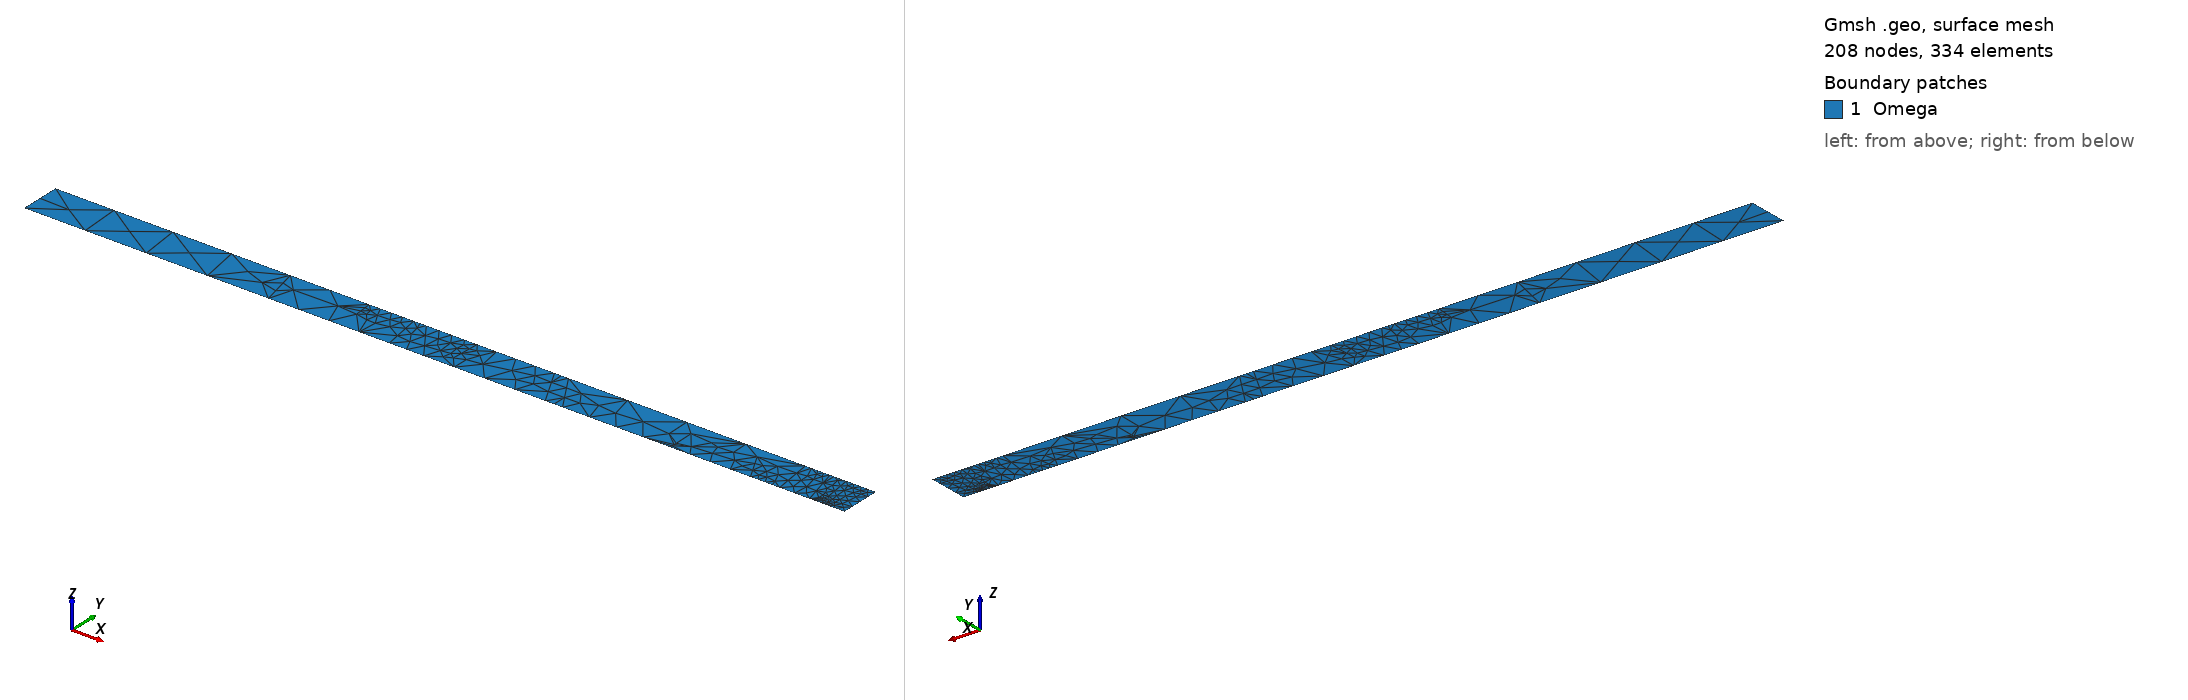

Gmsh geometry script, surface-meshed: 208 nodes, 334 surface elements. Boundary patches (legend numbers): 1 Omega. Left view from above one corner, right view from below the opposite corner. Legend entries are the model's physical surfaces. The drawing asked Gmsh for element sizes between 1% and 20% of the model's largest extent; the script's own settings can give other sizes.

=== GeometryBenchP21Original.geo (drawn) ===


IsquadQ = 0;
 
Mesh.ElementOrder = 1;
Mesh.SecondOrderLinear = 0;

// Definição de parâmtros

a = 5; 
b = 5;
h = 10;
L = 200;
Lf = 200;

n_bc = 2;
nx = 5;
ny = 3;
pr = 1;

nf = 4;

// Coordenadas dos pontos

  //Domínio Omega
  p1 = newp; Point(p1) = {0, 0, 0, 1e+22};
  p2 = newp; Point(p2) = {L, 0, 0, 1e+22};
  p3 = newp; Point(p3) = {L, h, 0, 1e+22};
  p4 = newp; Point(p4) = {0, h, 0, 1e+22};

  //Fraturas

  p5 = newp; Point(p5) = {59.56005859375, 0, 0, 1e+22}; 
  p6 = newp; Point(p6) = {57.26318359375, 10, 0, 1e+22};

  p7 = newp; Point(p7) = {76.92333984375, 5.39453125, 0, 1e+22};
  p8 = newp; Point(p8) = {76.5068359375, 10, 0, 1e+22};

  p9 = newp; Point(p9) = {89.01513671875, 0, 0, 1e+22};
  p10 = newp; Point(p10) = {87.35107421875, 10, 0, 1e+22};

  p11 = newp; Point(p11) = {97.42724609375,  0, 0, 1e+22};
  p12 = newp; Point(p12) = {90.37890625, 10, 0, 1e+22};

  p13 = newp; Point(p13) = {102.81201171875, 10, 0, 1e+22};
  p14 = newp; Point(p14) = {102.45849609375, 2.873046875, 0, 1e+22};

  p15 = newp; Point(p15) = {127.0439453125,  0, 0, 1e+22};
  p16 = newp; Point(p16) = {121.64697265625, 10, 0, 1e+22};

  p17 = newp; Point(p17) = {191.47509765625, 0, 0, 1e+22};
  p18 = newp; Point(p18) = {188.8212890625,  10, 0, 1e+22};

  p19 = newp; Point(p19) = {157.5068359375,  1.970703125, 0, 1e+22};
  p20 = newp; Point(p20) = {157.3876953125,  0, 0, 1e+22};

  p21 = newp; Point(p21) = {177.08203125,  0, 0, 1e+22};
  p22 = newp; Point(p22) = {173.21044921875, 7.1572265625, 0, 1e+22};

  p23 = newp; Point(p23) = {184.17529296875, 0, 0, 1e+22};
  p24 = newp; Point(p24) = {182.79931640625, 10, 0, 1e+22};

  p25 = newp; Point(p25) = {131.27392578125, 0, 0, 1e+22};
  p26 = newp; Point(p26) = {125.04931640625, 10, 0, 1e+22};

  p27 = newp; Point(p27) = {192.71142578125, 0, 0, 1e+22};
  p28 = newp; Point(p28) = {192.60400390625, 1.470703125, 0, 1e+22};

//  Point(29) = {87.95263671875,  6.6376953125, 0, 1e+22};
//  Point(30) = {87.3271484375, 10, 0, 1e+22};

  p29 = newp; Point(p29) = {193.7646484375,  3.07763671875, 0, 1e+22};
  p30 = newp; Point(p30) = {192.798828125, 10, 0, 1e+22};

  p31 = newp; Point(p31) = {195.78076171875, 0, 0, 1e+22};
  p32 = newp; Point(p32) = {195.13818359375, 1.36083984375, 0, 1e+22};

// Fronteiras

  //Domínio Omega  
  l1 = newl; Line(l1) = {p1,p5};
  l2 = newl; Line(l2) = {p5,p9};
  l3 = newl; Line(l3) = {p9,p11};
  l4 = newl; Line(l4) = {p11,p15};
  l5 = newl; Line(l5) = {p15,p25};  
  l6 = newl; Line(l6) = {p25,p20};
  l7 = newl; Line(l7) = {p20,p21};
  l8 = newl; Line(l8) = {p21,p23};
  l9 = newl; Line(l9) = {p23,p17};
  l10 = newl; Line(l10) = {p17,p27};
  l11 = newl; Line(l11) = {p27,p31};
  l12 = newl; Line(l12) = {p31,p2};
  l13 = newl; Line(l13) = {p2,p3};
  l14 = newl; Line(l14) = {p3,p30};
  l15 = newl; Line(l15) = {p30,p18};
  l16 = newl; Line(l16) = {p18,p24};
  l17 = newl; Line(l17) = {p24,p26};
  l18 = newl; Line(l18) = {p26,p16};
  l19 = newl; Line(l19) = {p16,p13};
  l20 = newl; Line(l20) = {p13,p12};
  l21 = newl; Line(l21) = {p12,p10};
  l22 = newl; Line(l22) = {p10,p8};
  l23 = newl; Line(l23) = {p8,p6};
  l24 = newl; Line(l24) = {p6,p4};
  l25 = newl; Line(l25) = {p4,p1};

  //Fratura

  fshift = 25;

  f1 = newl; Line(f1) = {p5,p6};
  f2 = newl; Line(f2) = {p7,p8};
  f3 = newl; Line(f3) = {p9,p10};
  f4 = newl; Line(f4) = {p11,p12};
  f5 = newl; Line(f5) = {p13,p14};
  f6 = newl; Line(f6) = {p15,p16};
  f7 = newl; Line(f7) = {p17,p18};
  f8 = newl; Line(f8) = {p19,p20};
  f9 = newl; Line(f9) = {p21,p22};
  f10 = newl; Line(f10) = {p23,p24};
  f11 = newl; Line(f11) = {p25,p26};
  f12 = newl; Line(f12) = {p27,p28};
//  Line() = {29, 30};
  f13 = newl; Line(f13) = {p29,p30};
  f14 = newl; Line(f14) = {p31,p32};

  Transfinite Line{l1,l2,l4,l6,l7,l8,l13,l14,l15,l16,l17,l19,l20,l22,l24} = nx Using Progression pr;
  Transfinite Line{l3,l5,l9,l10,l11,l12,l18,l21,l23,l25} = ny Using Progression pr;

  Transfinite Line{f1} = nf Using Progression pr;
  Transfinite Line{f2} = nf Using Progression pr;
  Transfinite Line{f3} = nf Using Progression pr;    
  Transfinite Line{f4} = nf Using Progression pr;
  Transfinite Line{f5} = nf Using Progression pr;
  Transfinite Line{f6} = nf Using Progression pr;
  Transfinite Line{f7} = nf Using Progression pr;
  Transfinite Line{f8} = nf Using Progression pr;  
  Transfinite Line{f9} = nf Using Progression pr;    
  Transfinite Line{f10} = nf Using Progression pr;
  Transfinite Line{f11} = nf Using Progression pr;
  Transfinite Line{f12} = nf Using Progression pr;
  Transfinite Line{f13} = nf Using Progression pr;
  Transfinite Line{f14} = nf Using Progression pr;


// Definição da superfície 

  Line Loop(1) = {l1,l2,l3,l4,l5,l6,l7,l8,l9,l10,l11,l12,l13,l14,l15,l16,l17,l18,l19,l20,l21,l22,l23,l24,l25};
  Plane Surface(1) = {1};

  Line{f1} In Surface{1};
  Line{f2} In Surface{1};
  Line{f3} In Surface{1};
  Line{f4} In Surface{1};
  Line{f5} In Surface{1};
  Line{f6} In Surface{1};
  Line{f7} In Surface{1};
  Line{f8} In Surface{1};
  Line{f9} In Surface{1};
  Line{f10} In Surface{1};
  Line{f11} In Surface{1};
  Line{f12} In Surface{1};
  Line{f13} In Surface{1};
  Line{f14} In Surface{1};

  Point{p5,p6} In Surface {1};
  Point{p7,p8} In Surface {1};
  Point{p9,p10} In Surface {1};
  Point{p11,p12} In Surface {1};
  Point{p13,p14} In Surface {1};
  Point{p15,p16} In Surface {1};
  Point{p17,p18} In Surface {1};
  Point{p19,p20} In Surface {1};
  Point{p21,p22} In Surface {1};
  Point{p23,p24} In Surface {1};
  Point{p25,p26} In Surface {1};
  Point{p27,p28} In Surface {1};
  Point{p29,p30} In Surface {1};
  Point{p31,p32} In Surface {1};

  //Transfinite Surface {1};

  If(IsquadQ)

  Recombine Surface {1};

  EndIf

  Physical Surface("Omega") = {1};
  Physical Line("bottom") = {l1,l2,l3,l4,l5,l6,l7,l8,l9,l10,l11,l12};
  Physical Line("top") = {l14,l15,l16,l17,l18,l19,l20,l21,l22,l23,l24};
  Physical Line("right") = {l13};
  Physical Line("left") = {l25};
  
  Physical Line("f1") = {f1};
  Physical Line("f2") = {f2};
  Physical Line("f3") = {f3};
  Physical Line("f4") = {f4};
  Physical Line("f5") = {f5};
  Physical Line("f6") = {f6};
  Physical Line("f7") = {f7};
  Physical Line("f8") = {f8};
  Physical Line("f9") = {f9};
  Physical Line("f10") = {f10};
  Physical Line("f11") = {f11};
  Physical Line("f12") = {f12};
  Physical Line("f13") = {f13};
  Physical Line("f14") = {f14};      
  

  Physical Point("PointRight0") = {5};
  Physical Point("PointLeft0") = {6};

  Physical Point("PointRight1") = {7};
  Physical Point("PointLeft1") = {8};

  Physical Point("PointRight2") = {9};
  Physical Point("PointLeft2") = {10};

  Physical Point("PointRight3") = {11};
  Physical Point("PointLeft3") = {12};

  Physical Point("PointRight4") = {13};
  Physical Point("PointLeft4") = {14};

  Physical Point("PointRight5") = {15};
  Physical Point("PointLeft5") = {16};

  Physical Point("PointRight6") = {17};
  Physical Point("PointLeft6") = {18};

  Physical Point("PointRight7") = {19};
  Physical Point("PointLeft7") = {20};

  Physical Point("PointRight8") = {21};
  Physical Point("PointLeft8") = {22};

  Physical Point("PointRight9") = {23};
  Physical Point("PointLeft9") = {24};

  Physical Point("PointRight10") = {25};
  Physical Point("PointLeft10") = {26};

  Physical Point("PointRight11") = {27};
  Physical Point("PointLeft11") = {28};

  Physical Point("PointRight12") = {29};
  Physical Point("PointLeft12") = {30};

  Physical Point("PointRight13") = {31};
  Physical Point("PointLeft13") = {32};



  Coherence Mesh;
